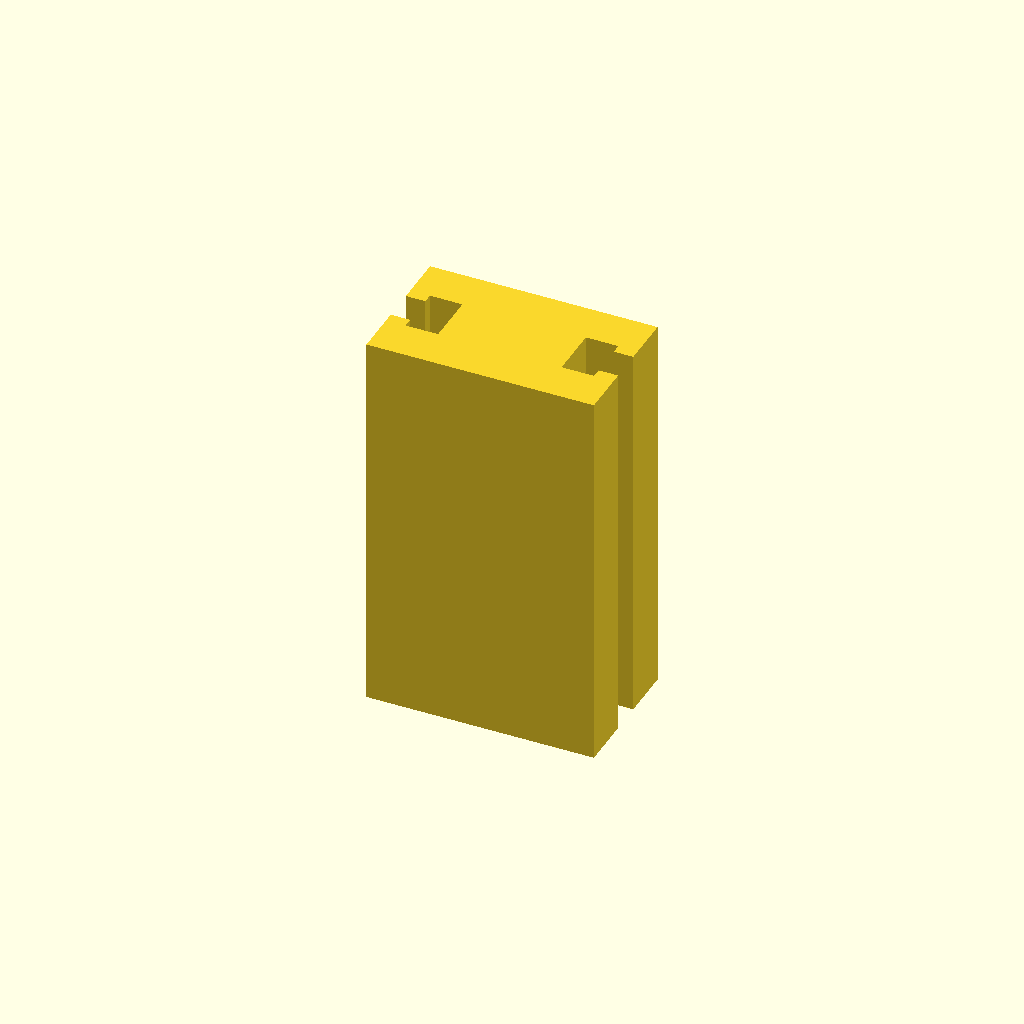
Cell 1: rendered with the file's own defaults.
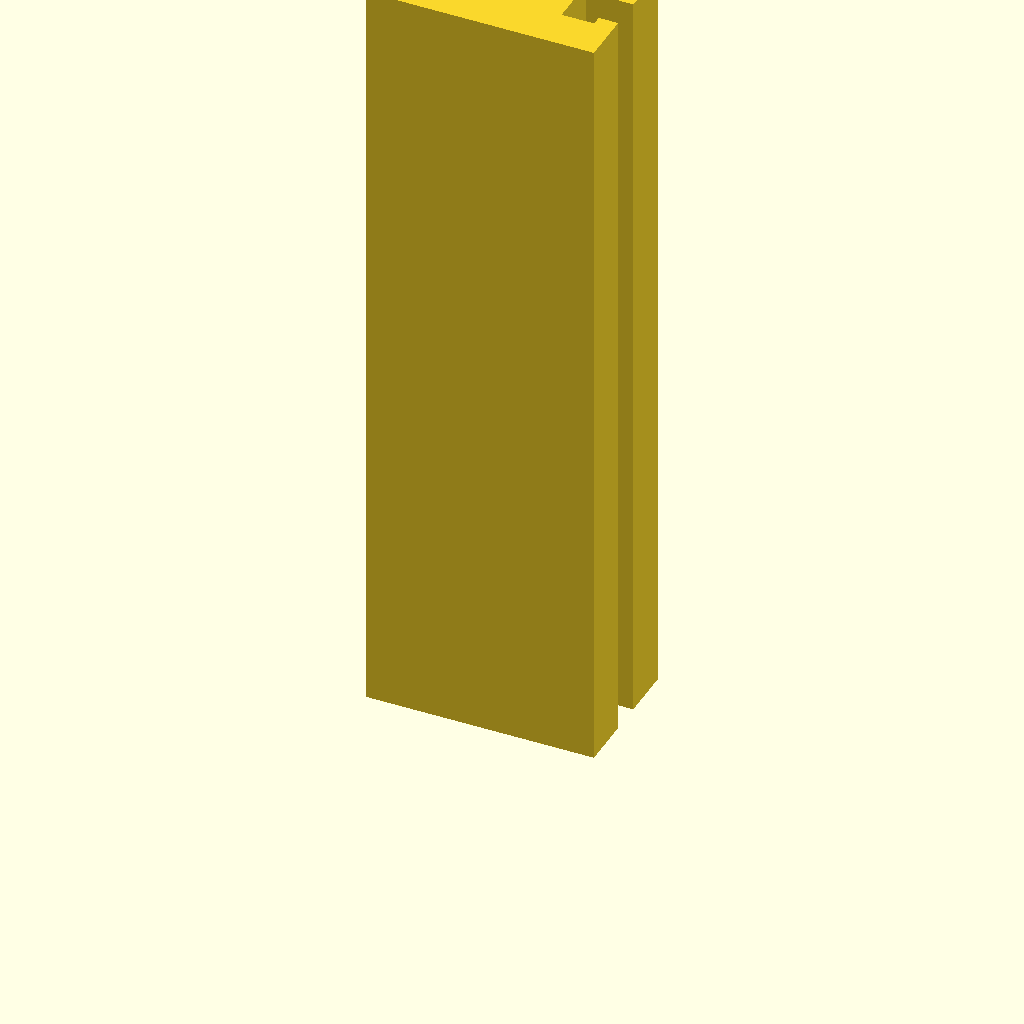
Cell 2: the same model with profile_height = 240.
One fixed orthographic camera (rotation 55°, 0°, 25°; colour scheme Cornfield) for every cell.
The OpenSCAD source (optional_data/data/sketch1/tslots/part_0001.scad):
$fn = 32;

// ----------------------------------------------------------------------
// T-slot rail: 70 x 42 mm section, 120 mm long
// ----------------------------------------------------------------------

// --- parameters (mm) ---
profile_height = 120;     // extrusion height
profile_points = 20;      // points of the closed outline

profile = [[0, 0], [70, 0], [70, 16], [64, 16], [64, 13], [54, 13], [54, 29], [64, 29], [64, 26], [70, 26], [70, 42], [0, 42], [0, 26], [6, 26], [6, 29], [16, 29], [16, 13], [6, 13], [6, 16], [0, 16]];  // single closed polygon, 20 points, counter clockwise

// --- the one profile operation ---
linear_extrude(height = profile_height) polygon(points = profile);
Parameter table extracted from the source (name, type, default, range or options):
profile_height: number, default 120
profile_points: number, default 20
